Image classification data set "dataset-resize" (C242-PS525/Capstone_Project_ML on GitHub). Class labels (16): apple, avocado, banana, durian, guava, kiwi, langsat, mango, melon, orange, papaya, pineapple, rambutan, salak, water guava, watermelon.

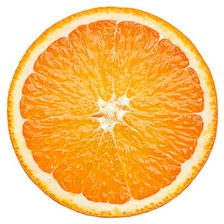
Label: orange

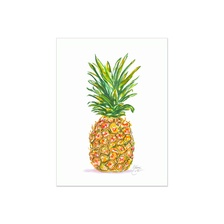
Label: pineapple

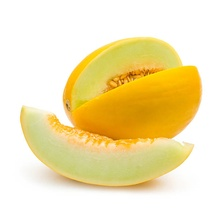
Label: melon

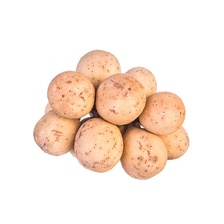
Label: langsat

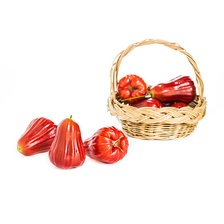
Label: water guava

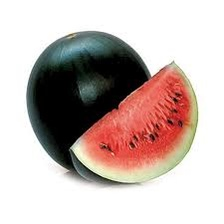
Label: watermelon
